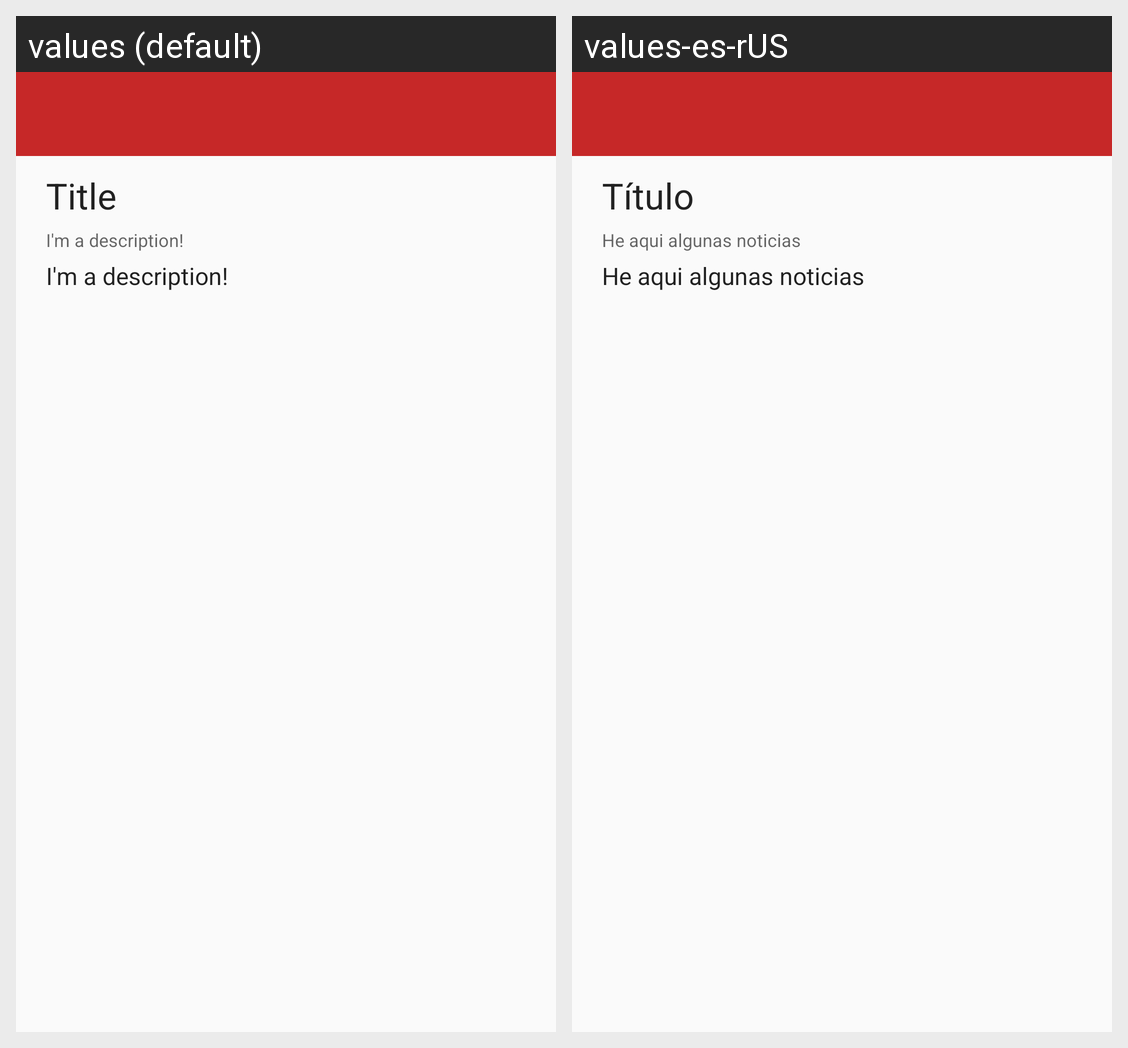

The Android screen above is rendered under two locales of the same app. Produce the string resources it draws, with the default and per-locale values.
Android screen res/layout/activity_detail.xml rendered under 2 locales, left to right: values (default), values-es-rUS. Device: Nexus 5 (rendered at 1080×1920; each locale shown at half size, 540×960, under a caption strip naming it); theme AppTheme.NoActionBar.
Strings drawn on this screen, with the default value and each locale's value (text and hints the layout hard-codes, and strings that could not be matched under every locale, appear in the picture but are not listed):

title_placeholder
  values: Title
  values-es-rUS: Título

description_placeholder
  values: I'm a description!
  values-es-rUS: He aqui algunas noticias
